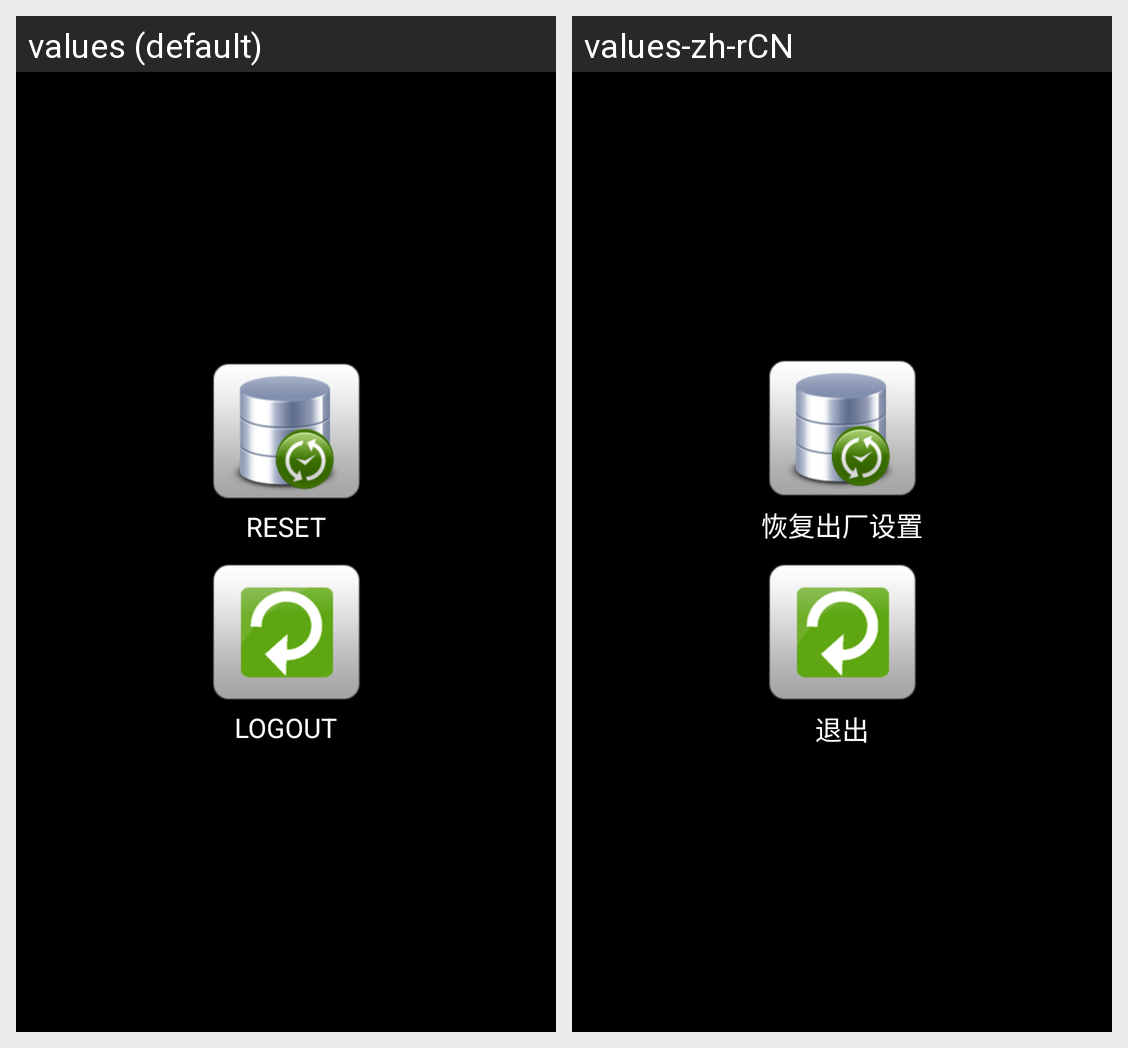

The same Android screen rendered under two of its app's locales, left to right. List the strings drawn on it with the default value and each locale's translation.
Android screen res/layout/inec_main.xml rendered under 2 locales, left to right: values (default), values-zh-rCN. Device: Nexus 5 (rendered at 1080×1920; each locale shown at half size, 540×960, under a caption strip naming it); theme android:Theme.NoTitleBar.
Strings drawn on this screen, with the default value and each locale's value (text and hints the layout hard-codes, and strings that could not be matched under every locale, appear in the picture but are not listed):

adminmainmenu_text_reset
  values: RESET
  values-zh-rCN: 恢复出厂设置

adminmainmenu_text_exit
  values: LOGOUT
  values-zh-rCN: 退出
